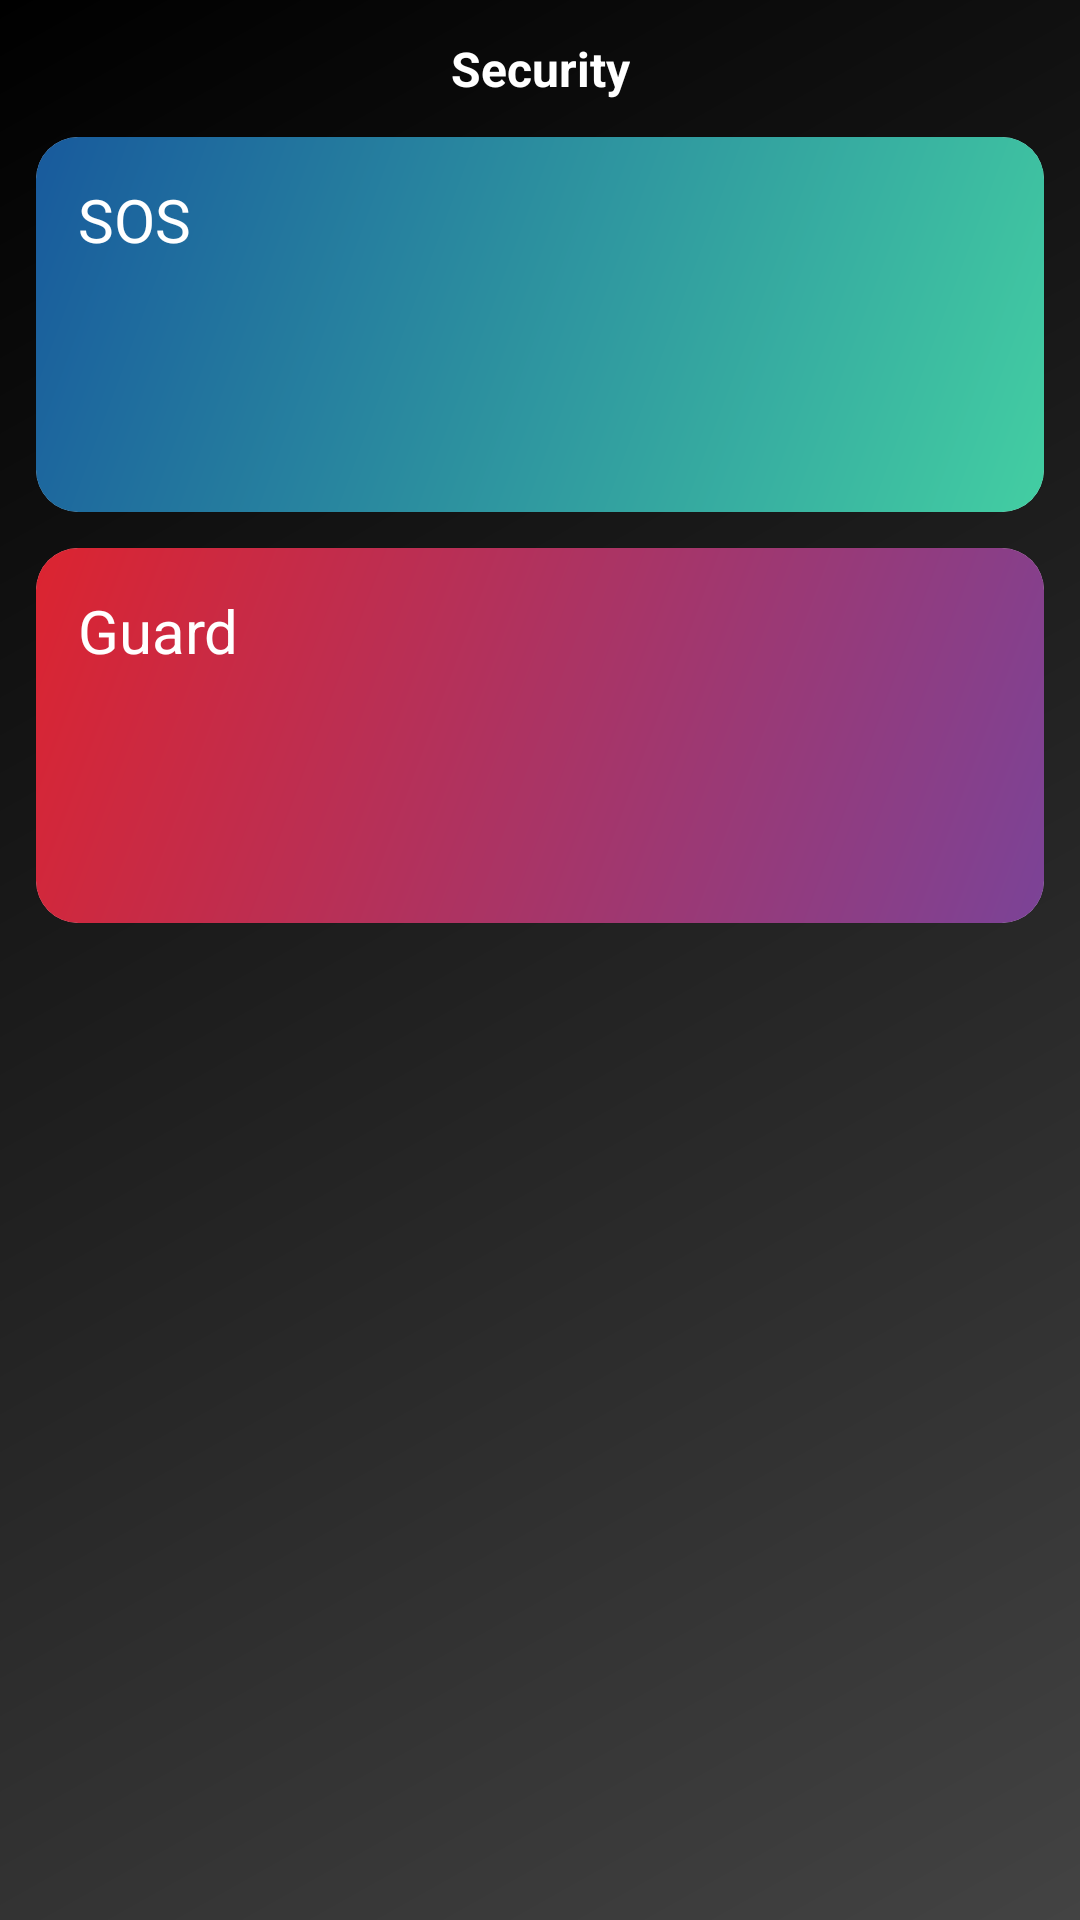

Write the Android layout XML for this screen, with the resource values it uses.
<!-- AndroidManifest.xml: application theme Theme.SmartFamily -->
<!-- res/layout/fragment_security_.xml -->
<?xml version="1.0" encoding="utf-8"?>
<androidx.constraintlayout.widget.ConstraintLayout xmlns:android="http://schemas.android.com/apk/res/android"
    xmlns:app="http://schemas.android.com/apk/res-auto"
    xmlns:tools="http://schemas.android.com/tools"
    android:layout_width="match_parent"
    android:layout_height="match_parent"
    tools:context=".MainActivity"
    android:background="@drawable/gradient_main_bg">

    <TextView
        android:id="@+id/top_text2"
        android:layout_width="wrap_content"
        android:layout_height="wrap_content"
        android:layout_margin="12dp"
        android:text="Security"
        android:textColor="@color/white"
        app:layout_constraintEnd_toEndOf="parent"
        app:layout_constraintStart_toStartOf="parent"
        app:layout_constraintTop_toTopOf="parent"
        android:textSize="16sp"
        android:textStyle="bold"></TextView>

    <com.google.android.material.card.MaterialCardView
        android:id="@+id/card1"
        android:layout_width="match_parent"
        android:layout_height="125dp"
        app:layout_constraintTop_toBottomOf="@id/top_text2"
        app:layout_constraintBottom_toTopOf="@id/card2"
        app:cardCornerRadius="14dp"
        android:layout_margin="12dp"
        android:elevation="10dp"


        >

        <androidx.constraintlayout.widget.ConstraintLayout
            android:layout_width="match_parent"
            android:layout_height="match_parent"
            android:background="@drawable/gradient_1"

            >

            <TextView
                android:id="@+id/card1_text1"
                android:layout_width="wrap_content"
                android:layout_height="wrap_content"
                android:text="SOS"
                android:textColor="@color/white"
                app:layout_constraintTop_toTopOf="parent"
                app:layout_constraintLeft_toLeftOf="parent"
                android:textSize="20sp"
                android:layout_margin="10dp"
                android:padding="4dp"
                android:elevation="15dp"/>
        </androidx.constraintlayout.widget.ConstraintLayout>
    </com.google.android.material.card.MaterialCardView>

    <com.google.android.material.card.MaterialCardView
        android:id="@+id/card2"
        android:layout_width="match_parent"
        android:layout_height="125dp"
        app:layout_constraintTop_toBottomOf="@id/card1"
        app:cardCornerRadius="14dp"
        android:layout_margin="12dp"
        android:elevation="10dp"
        >

        <androidx.constraintlayout.widget.ConstraintLayout
            android:layout_width="match_parent"
            android:layout_height="match_parent"
            android:background="@drawable/gradient_2">

        </androidx.constraintlayout.widget.ConstraintLayout>

        <TextView
            android:id="@+id/card2_text1"
            android:layout_width="wrap_content"
            android:layout_height="wrap_content"
            android:text="Guard"
            android:textColor="@color/white"
            app:layout_constraintTop_toTopOf="parent"
            app:layout_constraintLeft_toLeftOf="parent"
            android:textSize="20sp"
            android:layout_margin="10dp"
            android:padding="4dp"
            android:elevation="15dp"/>
    </com.google.android.material.card.MaterialCardView>




</androidx.constraintlayout.widget.ConstraintLayout>
<!-- resources referenced by this layout -->
<resources>
  <!-- drawable gradient_1 (drawable) -->
  <shape xmlns:android="http://schemas.android.com/apk/res/android" android:shape="rectangle" >
      <gradient
          android:startColor="#43cea2"
          android:endColor="#185a9d"
          android:angle="135"/>
      <corners
          android:radius="0dp"/>
  
  
  </shape>
  <!-- drawable gradient_2 (drawable) -->
  <shape xmlns:android="http://schemas.android.com/apk/res/android" android:shape="rectangle" >
      <gradient
          android:startColor="#7b4397"
          android:endColor="#dc2430"
          android:angle="135"/>
      <corners
          android:radius="0dp"/>
  
  
  </shape>
  <!-- drawable gradient_main_bg (drawable) -->
  <shape xmlns:android="http://schemas.android.com/apk/res/android" android:shape="rectangle" >
      <gradient
          android:startColor="#434343"
          android:endColor="#000000"
          android:angle="135"/>
      <corners
          android:radius="0dp"/>
  
  
  </shape>
  <style name="Theme.SmartFamily" parent="Theme.MaterialComponents.DayNight.NoActionBar">
          
          <item name="colorPrimary">@color/purple_500</item>
          <item name="colorPrimaryVariant">@color/black</item>
          <item name="colorOnPrimary">@color/white</item>
          
          <item name="colorSecondary">@color/teal_200</item>
          <item name="colorSecondaryVariant">@color/teal_700</item>
          <item name="colorOnSecondary">@color/black</item>
          
          <item name="android:statusBarColor" tools:targetApi="l">?attr/colorPrimaryVariant</item>
          
      </style>
  <!-- not gathered from this repository: default colours our renderer supplied (Android Studio template values) -->
  <color name="purple_500">#FF6200EE</color>
  <color name="teal_200">#FF03DAC5</color>
  <color name="teal_700">#FF018786</color>
  <color name="black">#FF000000</color>
  <color name="white">#FFFFFFFF</color>
</resources>
